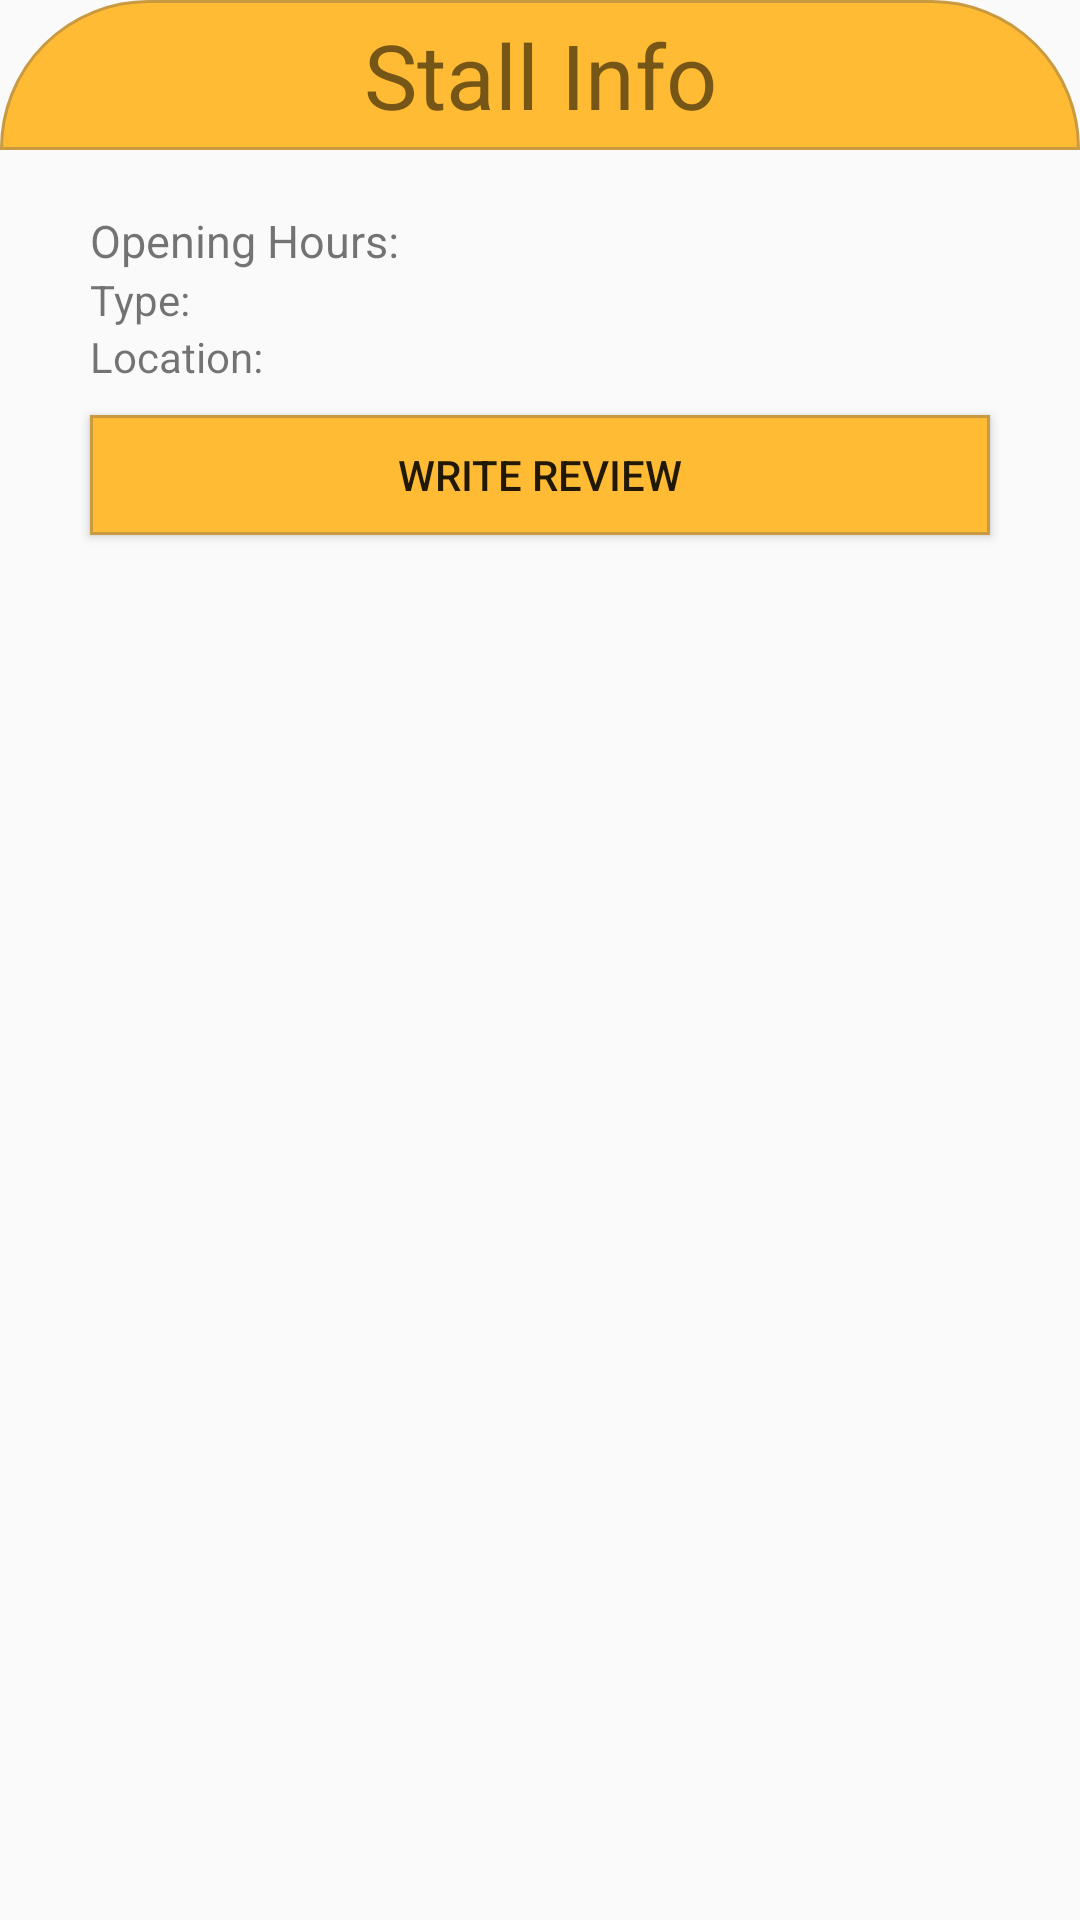

Reconstruct the res/layout file that produces this screen, plus the resources it refers to.
<!-- AndroidManifest.xml: application theme AppTheme -->
<!-- res/layout/bottom_sheet.xml -->
<?xml version="1.0" encoding="utf-8"?>
<LinearLayout xmlns:android="http://schemas.android.com/apk/res/android"
    android:orientation="vertical"
    android:layout_width="match_parent"
    android:layout_height="match_parent"
    android:id="@+id/bottom_sheet">

    <TextView
        android:id="@+id/textStall"
        android:layout_width="match_parent"
        android:layout_height="50dp"
        android:textSize="30sp"
        android:textAlignment="center"
        android:gravity="center_horizontal|center_vertical"
        android:background="@drawable/rounded_corner_orange"
        android:text="Stall Info" />

    <LinearLayout
        android:layout_width="match_parent"
        android:layout_height="wrap_content"
        android:orientation="vertical"
        android:layout_marginLeft="30dp"
        android:layout_marginTop="20dp"
        android:layout_marginRight="30dp"
        android:layout_marginBottom="10dp">

        <TextView
            android:id="@+id/openingHour"
            android:layout_width="wrap_content"
            android:layout_height="wrap_content"
            android:text="Opening Hours: "
            android:textSize="15sp"/>

        <TextView
            android:id="@+id/type"
            android:layout_width="wrap_content"
            android:layout_height="wrap_content"
            android:text="Type: "/>

        <TextView
            android:id="@+id/location"
            android:layout_width="wrap_content"
            android:layout_height="wrap_content"
            android:text="Location: "/>

    </LinearLayout>

    <Button
        android:id="@+id/btn_review"
        android:layout_width="match_parent"
        android:layout_height="40dp"
        android:layout_marginLeft="30dp"
        android:layout_marginRight="30dp"
        android:layout_marginBottom="20dp"
        android:text="WRITE REVIEW"
        android:background="@drawable/background_orange"
        android:onClick="writeReview" />

    <LinearLayout
        android:id="@+id/reviews"
        android:layout_width="match_parent"
        android:layout_height="wrap_content"
        android:layout_marginLeft="30dp"
        android:layout_marginRight="30dp"
        android:layout_marginBottom="20dp"
        android:orientation="vertical">


        

        

    </LinearLayout>

</LinearLayout>
<!-- resources referenced by this layout -->
<resources>
  <!-- drawable background_orange (drawable) -->
  <?xml version="1.0" encoding="utf-8"?>
  <shape xmlns:android="http://schemas.android.com/apk/res/android"
      android:shape="rectangle" >
      
      <stroke android:width="1dp"
          android:color="#c99a40"/>
  
      <solid android:color="@color/holoYellow" />
  </shape>
  <!-- drawable rounded_corner_orange (drawable) -->
  <?xml version="1.0" encoding="utf-8"?>
  <shape xmlns:android="http://schemas.android.com/apk/res/android"
      android:shape="rectangle" >
      
      <stroke android:width="1dp"
          android:color="#c99a40"/>
  
      
      <corners android:bottomLeftRadius="0dp"
          android:topLeftRadius="200dp"
          android:bottomRightRadius="0dp"
          android:topRightRadius="200dp" />
  
      <solid android:color="@color/holoYellow" />
  </shape>
  <style name="AppTheme" parent="Theme.AppCompat.Light.DarkActionBar">
          
          <item name="colorPrimary">@color/colorPrimary</item>
          <item name="colorPrimaryDark">@color/colorPrimaryDark</item>
          <item name="colorAccent">@color/colorAccent</item>
      </style>
  <color name="holoYellow">#ffffbb33</color>
  <color name="colorPrimary">#3F51B5</color>
  <color name="colorPrimaryDark">#303F9F</color>
  <color name="colorAccent">#FF4081</color>
</resources>
